Run: headless pygame with SDL's dummy video driver; simulated clock (each Clock.tick advances the game by its frame time, no real sleeping); random seed 0; keys injected as events and as key.get_pressed() state; no mouse input.
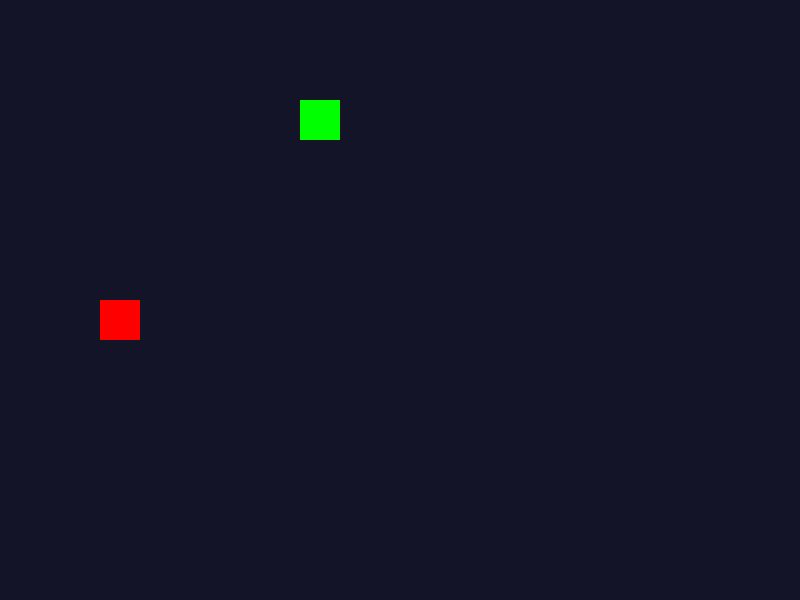
Frame 1 of 4 · flips 1–60 · no input
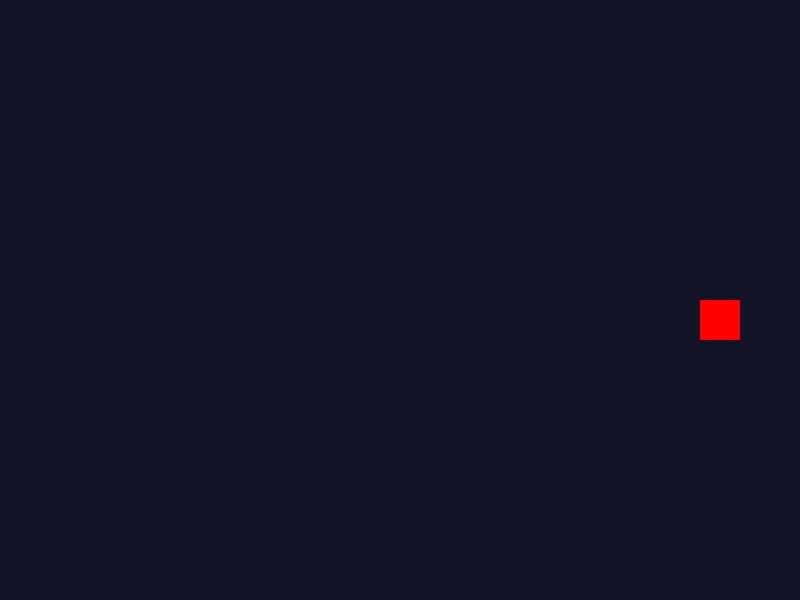
Frame 2 of 4 · flips 61–180 · tapped SPACE, RETURN · held RIGHT (→), D
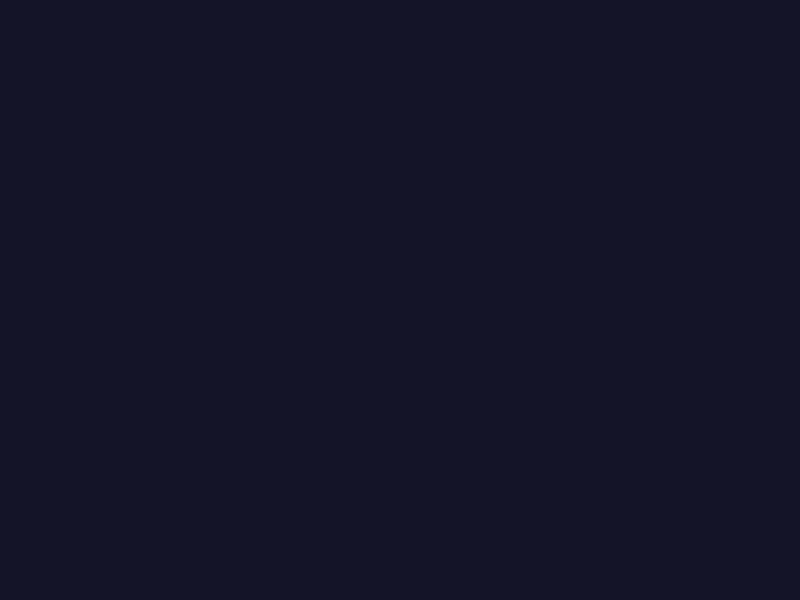
Frame 3 of 4 · flips 181–300 · held DOWN (↓), S
Frame 4 of 4 · flips 301–420 · held LEFT (←), A, UP (↑), W · screen same as frame 1, image omitted

The pygame program that drew these frames:

# ICD2O Day 1: Make It Move
# Kevin DesLauriers, Bayview Glen
# This is the finished version of what we build together in class.
# Type it yourself. Do not paste it.

import pygame

pygame.init()

screen = pygame.display.set_mode((800, 600))
pygame.display.set_caption("ICD2O Studio: Day 1")
clock = pygame.time.Clock()

player_x = 100
player_y = 300

player2_x = 300
player2_y = 100

player_size = 40
player_speed = 5

running = True
while running:

    for event in pygame.event.get():
        if event.type == pygame.QUIT:
            running = False

    keys = pygame.key.get_pressed()
    if keys[pygame.K_RIGHT]:
        player_x = player_x + player_speed
    if keys[pygame.K_LEFT]:
        player_x = player_x - player_speed
    if keys[pygame.K_UP]:
        player_y = player_y - player_speed
    if keys[pygame.K_DOWN]:
        player_y = player_y + player_speed

    if keys[pygame.K_d]:
        player2_x = player2_x + player_speed
    if keys[pygame.K_a]:
        player2_x = player2_x - player_speed
    if keys[pygame.K_w]:
        player2_y = player2_y - player_speed
    if keys[pygame.K_s]:
        player2_y = player2_y + player_speed

    screen.fill((20, 20, 40))
    player_box = (player_x, player_y, player_size, player_size)
    player2_box = (player2_x, player2_y, player_size, player_size)

    pygame.draw.rect(screen, (255, 0, 0), player_box)
    pygame.draw.rect(screen, (0, 255, 0), player2_box)

    pygame.display.flip()
    clock.tick(60)

pygame.quit()
